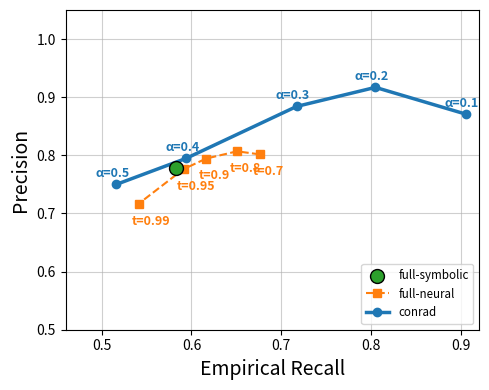

Source code (Python):
import matplotlib.pyplot as plt

# --- Data for conrad (3p) ---
# Target Confidence: [0.5, 0.6, 0.7, 0.8, 0.9]
ours_precision = [0.75, 0.7948, 0.8841, 0.9169, 0.8709]
ours_recall = [0.5164, 0.5941, 0.717, 0.8047, 0.9052]
alphas = [0.5, 0.4, 0.3, 0.2, 0.1]

# --- Updated Baseline Data ---
# Neo4j: Symbolic (Updated to R: 0.5832, P: 0.7780)
neo4j_rec, neo4j_prec = 0.5832, 0.7780

# Ultra: Static neural thresholds (Updated from table)
ultra_thresholds = [0.7, 0.8, 0.9, 0.95, 0.99]
ultra_rec = [0.6758, 0.6507, 0.6163, 0.5912, 0.5412]
ultra_prec = [0.8017, 0.8069, 0.7944, 0.7763, 0.7167]

plt.figure(figsize=(5, 4))

# Plot Neo4j
plt.scatter(neo4j_rec, neo4j_prec, color='C2', s=100, 
            label='full-symbolic', zorder=5, edgecolor='black')

# Plot Ultra line
plt.plot(ultra_rec, ultra_prec, marker='s', linestyle='--', color='C1', label='full-neural')

# Plot Our Pipeline (conrad)
plt.plot(ours_recall, ours_precision, marker='o', linestyle='-', color='C0', 
         linewidth=2.5, label='conrad')

# Label alpha levels for CQO (Ours)
for i, a in enumerate(alphas):
    plt.annotate(f'α={a}', (ours_recall[i], ours_precision[i]), 
                 textcoords="offset points", xytext=(-15,5), fontsize=9, color='C0', fontweight='bold')

# Label the Ultra thresholds
for i, t in enumerate(ultra_thresholds):
    plt.annotate(f't={t}', (ultra_rec[i], ultra_prec[i]), 
                 textcoords="offset points", xytext=(-5,-15), fontsize=9, color='C1', fontweight='bold')

# --- Final Formatting ---
plt.xlabel('Empirical Recall', fontsize=14)
plt.ylabel('Precision', fontsize=14)
plt.grid(True, alpha=0.6)
# Place legend in lower left as precision for ours is very high in the top right
plt.legend(loc='lower right', frameon=True, fontsize='small')
plt.xlim(0.46, 0.92)
plt.ylim(0.5, 1.05)

plt.tight_layout()
plt.savefig('baselines_3p.png', dpi=300)
